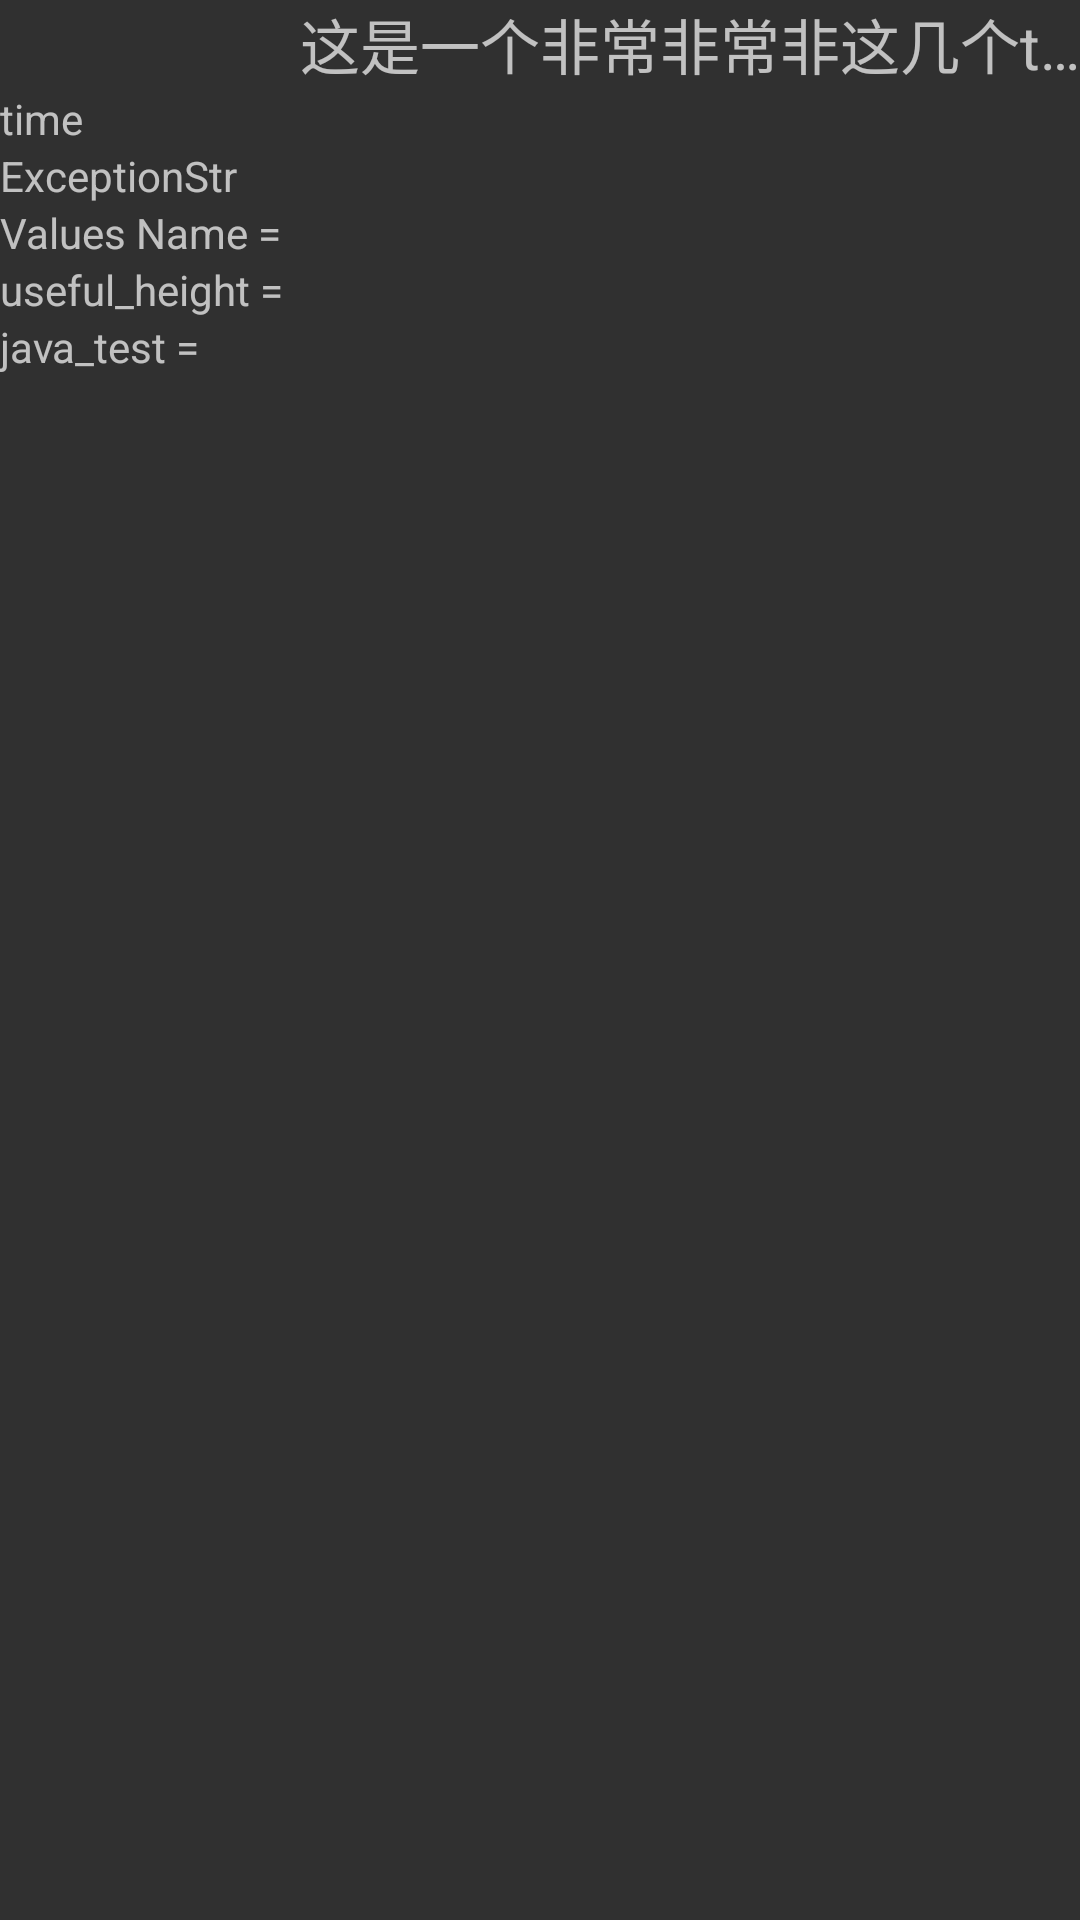

This screen was rendered from an Android layout file. Write that file and the resources it references.
<!-- AndroidManifest.xml: application theme Theme.AppCompat.NoActionBar -->
<!-- res/layout/activity_third.xml -->
<?xml version="1.0" encoding="utf-8"?>
<LinearLayout xmlns:android="http://schemas.android.com/apk/res/android"
    xmlns:app="http://schemas.android.com/apk/res-auto"
    xmlns:tools="http://schemas.android.com/tools"
    android:orientation="vertical"
    android:layout_width="match_parent"
    android:layout_height="match_parent"
    tools:context=".ThirdActivity">

    <ScrollView
        android:layout_width="match_parent"
        android:layout_height="match_parent"
        tools:ignore="UselessParent">

        <LinearLayout
            android:layout_width="match_parent"
            android:layout_height="wrap_content"
            android:orientation="vertical">

            <LinearLayout
                android:layout_width="match_parent"
                android:layout_height="wrap_content"
                android:orientation="horizontal">

            <LinearLayout
                android:layout_width="100dp"
                android:layout_height="30dp"/>

            <LinearLayout
                android:layout_width="wrap_content"
                android:layout_height="wrap_content">
            <TextView
                android:layout_width="wrap_content"
                android:layout_height="wrap_content"
                android:text="这是一个非常非常非常长的昵称"
                android:textSize="20dp"
                android:maxLength="9"
                android:singleLine="true"
                android:ellipsize="end"
                android:id="@+id/nick_name"/>

            <TextView
                android:layout_weight="1"
                android:layout_width="0dp"
                android:layout_height="wrap_content"
                android:singleLine="true"
                android:textSize="20dp"
                android:text="这几个trewbtresrebte非"
                android:id="@+id/medal"/>
            </LinearLayout>
            </LinearLayout>

            <TextView
                android:layout_width="match_parent"
                android:layout_height="wrap_content"
                android:text="time"
                android:id="@+id/time"/>

            <TextView
                android:layout_width="match_parent"
                android:layout_height="wrap_content"
                android:text="ExceptionStr"
                android:id="@+id/ExceptionStr"/>

            <TextView
                android:layout_width="match_parent"
                android:layout_height="wrap_content"
                android:text="Values Name = "
                android:id="@+id/values_Name"/>

            <TextView
                android:layout_width="match_parent"
                android:layout_height="wrap_content"
                android:text="useful_height = "
                android:id="@+id/useful_height"/>

            <TextView
                android:layout_width="match_parent"
                android:layout_height="wrap_content"
                android:text="java_test = "
                android:id="@+id/java_test"/>

        </LinearLayout>

    </ScrollView>

</LinearLayout>
<!-- resources referenced by this layout -->
<resources>

</resources>
